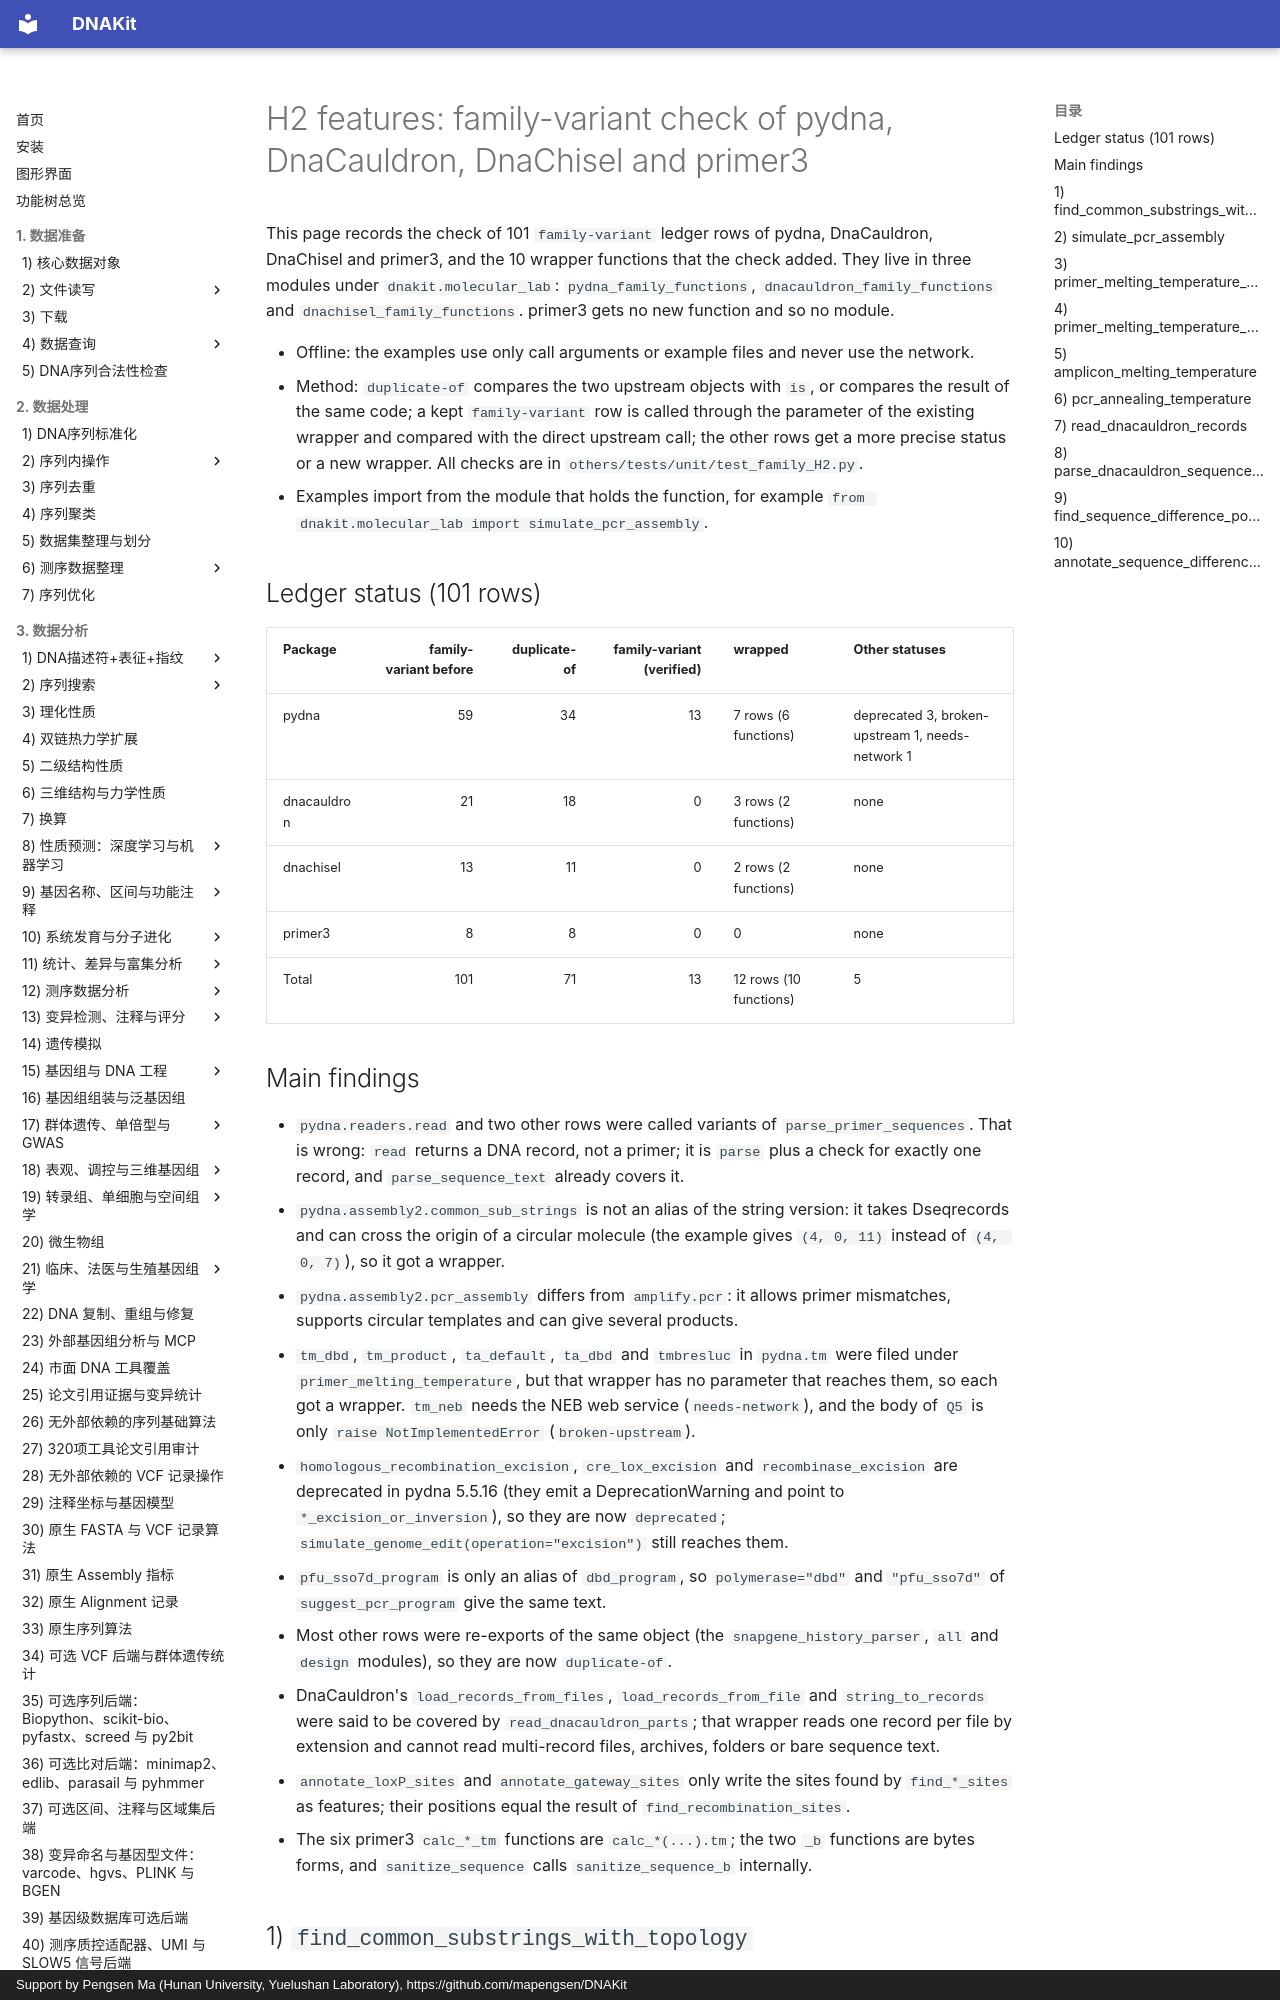

repository: mapengsen/DNAKit · page: api/features/105_family_H2.en/index.html · generator: mkdocs · copyright: Support by Pengsen Ma (Hunan University, Yuelushan Laboratory), https://github.com/mapengsen/DNAKit

# H2 features: family-variant check of pydna, DnaCauldron, DnaChisel and primer3

This page records the check of 101 `family-variant` ledger rows of pydna, DnaCauldron, DnaChisel and primer3, and the 10 wrapper functions that the check added. They live in three modules under `dnakit.molecular_lab`: `pydna_family_functions`, `dnacauldron_family_functions` and `dnachisel_family_functions`. primer3 gets no new function and so no module.

- Offline: the examples use only call arguments or example files and never use the network.
- Method: `duplicate-of` compares the two upstream objects with `is`, or compares the result of the same code; a kept `family-variant` row is called through the parameter of the existing wrapper and compared with the direct upstream call; the other rows get a more precise status or a new wrapper. All checks are in `others/tests/unit/test_family_H2.py`.
- Examples import from the module that holds the function, for example `from dnakit.molecular_lab import simulate_pcr_assembly`.

## Ledger status (101 rows)

| Package | family-variant before | duplicate-of | family-variant (verified) | wrapped | Other statuses |
| --- | ---: | ---: | ---: | --- | --- |
| pydna | 59 | 34 | 13 | 7 rows (6 functions) | deprecated 3, broken-upstream 1, needs-network 1 |
| dnacauldron | 21 | 18 | 0 | 3 rows (2 functions) | none |
| dnachisel | 13 | 11 | 0 | 2 rows (2 functions) | none |
| primer3 | 8 | 8 | 0 | 0 | none |
| Total | 101 | 71 | 13 | 12 rows (10 functions) | 5 |
